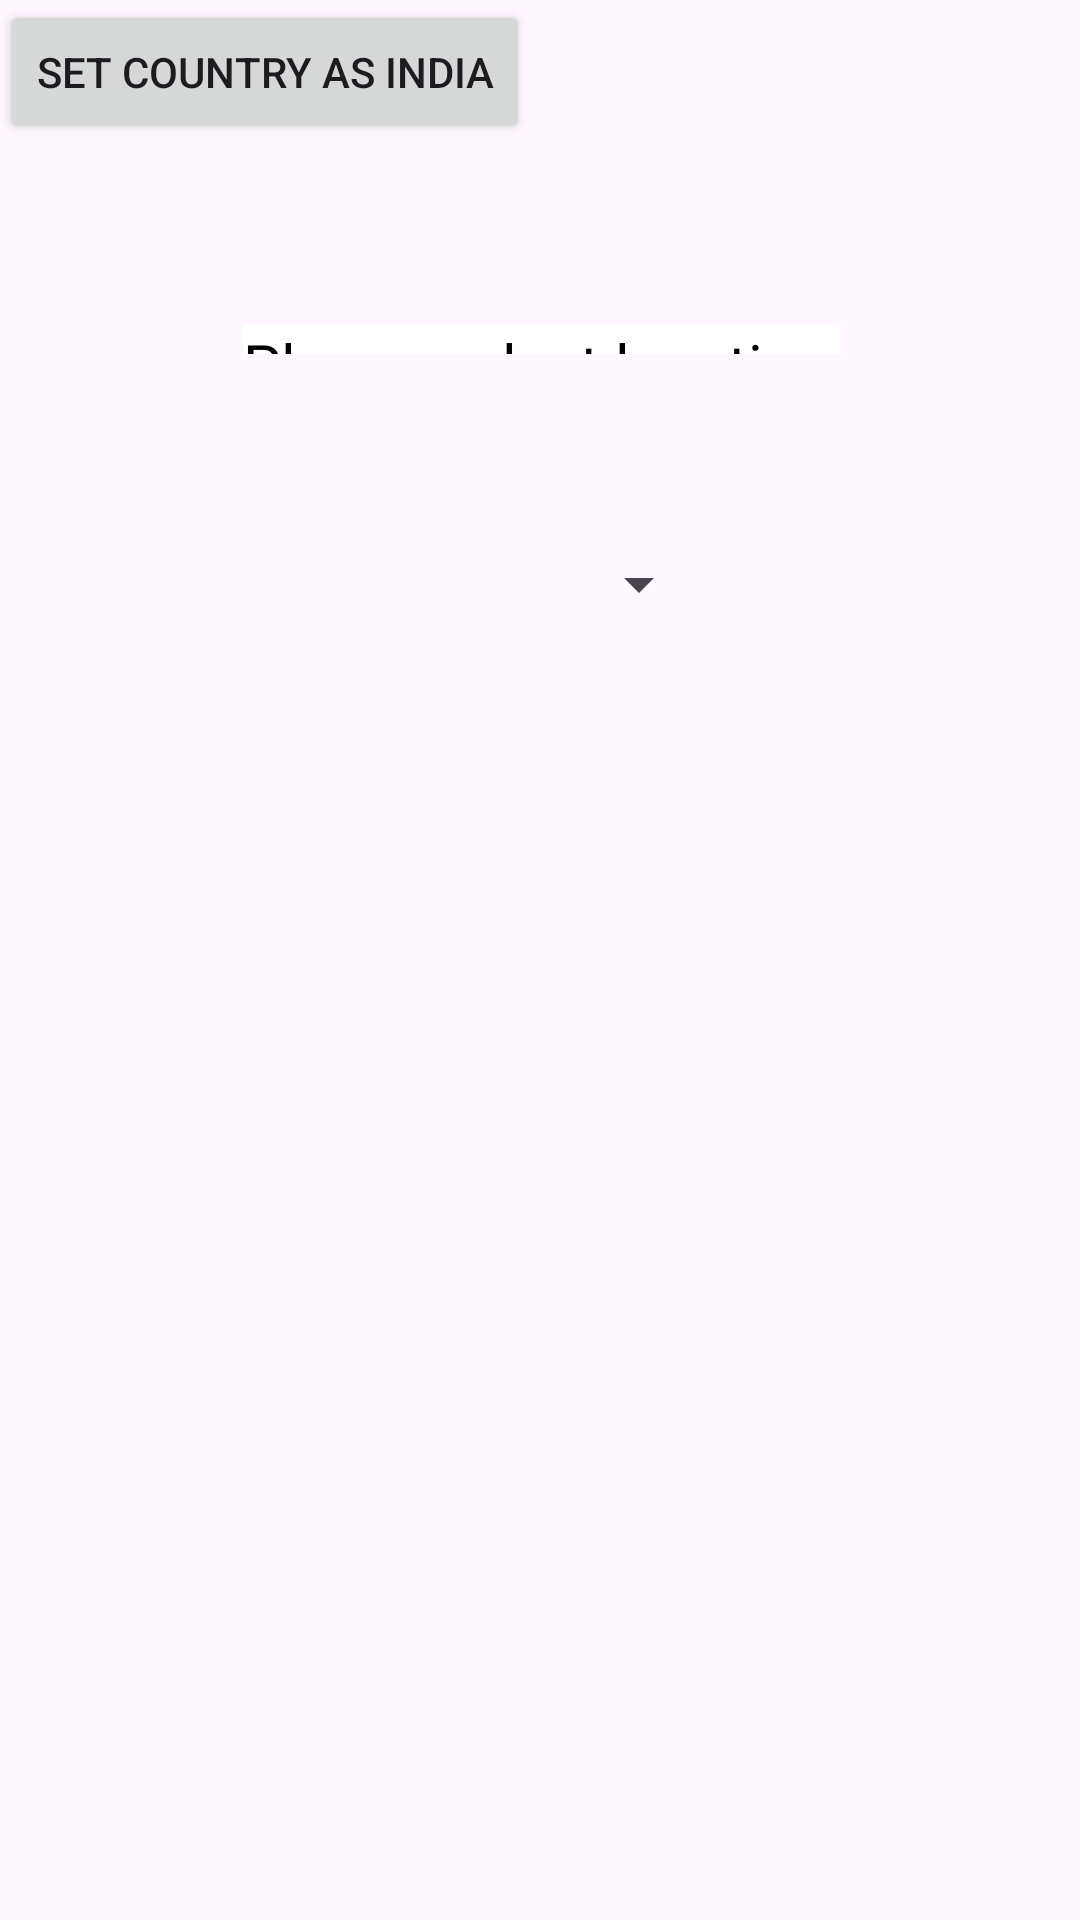

Layout XML and referenced resources for this Android screen:
<!-- AndroidManifest.xml: application theme Theme.NEWSAPPP -->
<!-- res/layout/homefragment.xml -->
<?xml version="1.0" encoding="utf-8"?>
<RelativeLayout xmlns:android="http://schemas.android.com/apk/res/android"
    android:layout_width="match_parent"
    android:layout_height="match_parent">

    <Spinner
        android:id="@+id/locationSpinner"
        android:layout_width="168dp"
        android:layout_height="wrap_content"
        android:layout_alignParentStart="true"
        android:layout_alignParentTop="true"
        android:layout_alignParentEnd="true"
        android:layout_alignParentBottom="true"
        android:layout_marginStart="120dp"
        android:layout_marginTop="228dp"
        android:layout_marginEnd="123dp"
        android:layout_marginBottom="479dp" />

    <TextView
        android:id="@+id/textView2"
        android:layout_width="250dp"
        android:layout_height="101dp"
        android:layout_alignParentStart="true"
        android:layout_alignParentTop="true"
        android:layout_alignParentEnd="true"
        android:layout_alignParentBottom="true"
        android:layout_marginStart="81dp"
        android:layout_marginTop="108dp"
        android:layout_marginEnd="80dp"
        android:layout_marginBottom="522dp"
        android:background="@color/white"
        android:text="@string/please_select_location_amongst_these"
        android:textColor="#000000"
        android:textSize="20sp" />
    <Button
        android:id="@+id/indiaButton"
        android:layout_width="wrap_content"
        android:layout_height="wrap_content"
        android:text="Set Country as India" />

</RelativeLayout>
<!-- resources referenced by this layout -->
<resources>
  <string name="please_select_location_amongst_these">Please select location amongst these:</string>
  <style name="Theme.NEWSAPPP" parent="Base.Theme.NEWSAPPP" />
  <style name="Base.Theme.NEWSAPPP" parent="Theme.Material3.DayNight.NoActionBar">
          
          
      </style>
  <!-- not gathered from this repository: default colours our renderer supplied (Android Studio template values) -->
  <color name="white">#FFFFFFFF</color>
</resources>
